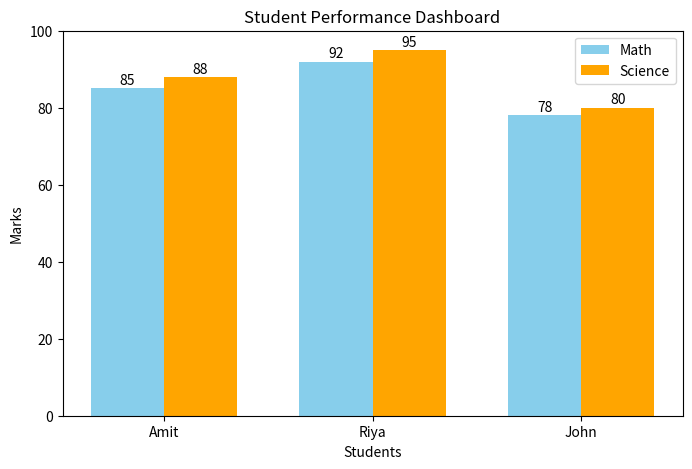

Source code (Python):
import matplotlib.pyplot as plt
import numpy as np

# Dataset
students = ["Amit", "Riya", "John"]

math_marks = [85, 92, 78]
science_marks = [88, 95, 80]

# Position of bars
x = np.arange(len(students))
width = 0.35

# Create grouped bar chart
plt.figure(figsize=(8, 5))

plt.bar(x - width/2, math_marks, width,
        label="Math", color="skyblue")

plt.bar(x + width/2, science_marks, width,
        label="Science", color="orange")

# Labels and Title
plt.xlabel("Students")
plt.ylabel("Marks")
plt.title("Student Performance Dashboard")
plt.xticks(x, students)
plt.ylim(0, 100)

# Show legend
plt.legend()

# Display values on bars
for i in range(len(students)):
    plt.text(x[i] - width/2, math_marks[i] + 1,
             str(math_marks[i]), ha='center')

    plt.text(x[i] + width/2, science_marks[i] + 1,
             str(science_marks[i]), ha='center')

# Show chart
plt.show()
